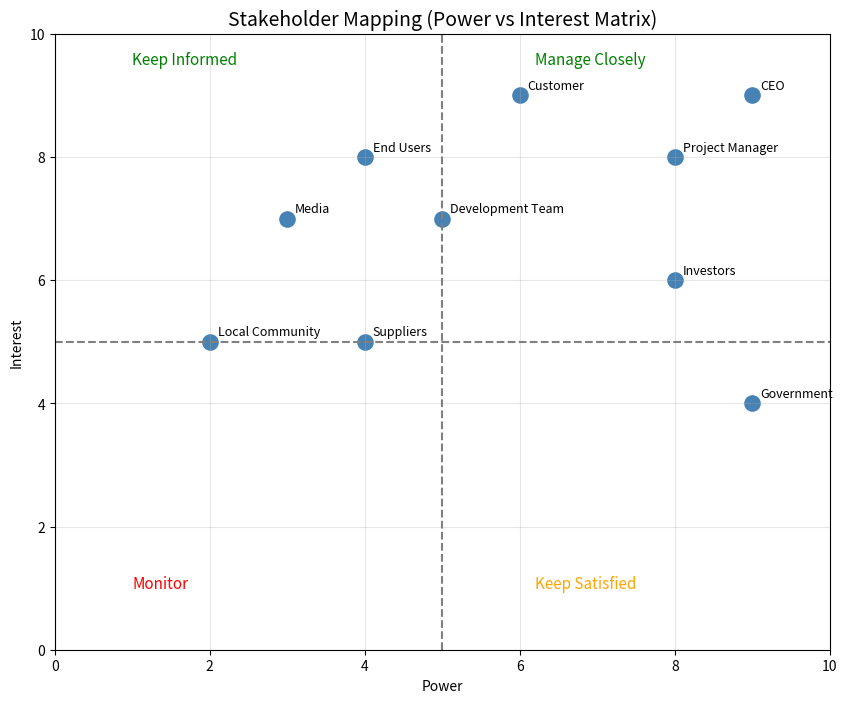

The matplotlib source for this figure:
import matplotlib.pyplot as plt

# Stakeholder data
stakeholders = {
    "CEO": (9, 9),
    "Project Manager": (8, 8),
    "Customer": (6, 9),
    "Development Team": (5, 7),
    "Suppliers": (4, 5),
    "Government": (9, 4),
    "Investors": (8, 6),
    "Media": (3, 7),
    "Local Community": (2, 5),
    "End Users": (4, 8)
}

# Create figure
plt.figure(figsize=(10, 8))

# Plot stakeholders
for name, (power, interest) in stakeholders.items():
    plt.scatter(power, interest, s=120, color="steelblue")
    plt.text(power + 0.1, interest + 0.1, name, fontsize=9)

# Draw quadrant lines
plt.axhline(y=5, color='gray', linestyle='--')
plt.axvline(x=5, color='gray', linestyle='--')

# Quadrant labels
plt.text(1, 9.5, "Keep Informed", fontsize=11, color="green")
plt.text(6.2, 9.5, "Manage Closely", fontsize=11, color="green")
plt.text(1, 1, "Monitor", fontsize=11, color="red")
plt.text(6.2, 1, "Keep Satisfied", fontsize=11, color="orange")

# Labels and title
plt.title("Stakeholder Mapping (Power vs Interest Matrix)", fontsize=14)
plt.xlabel("Power")
plt.ylabel("Interest")

# Set limits
plt.xlim(0, 10)
plt.ylim(0, 10)

# Grid
plt.grid(alpha=0.3)

plt.show()
